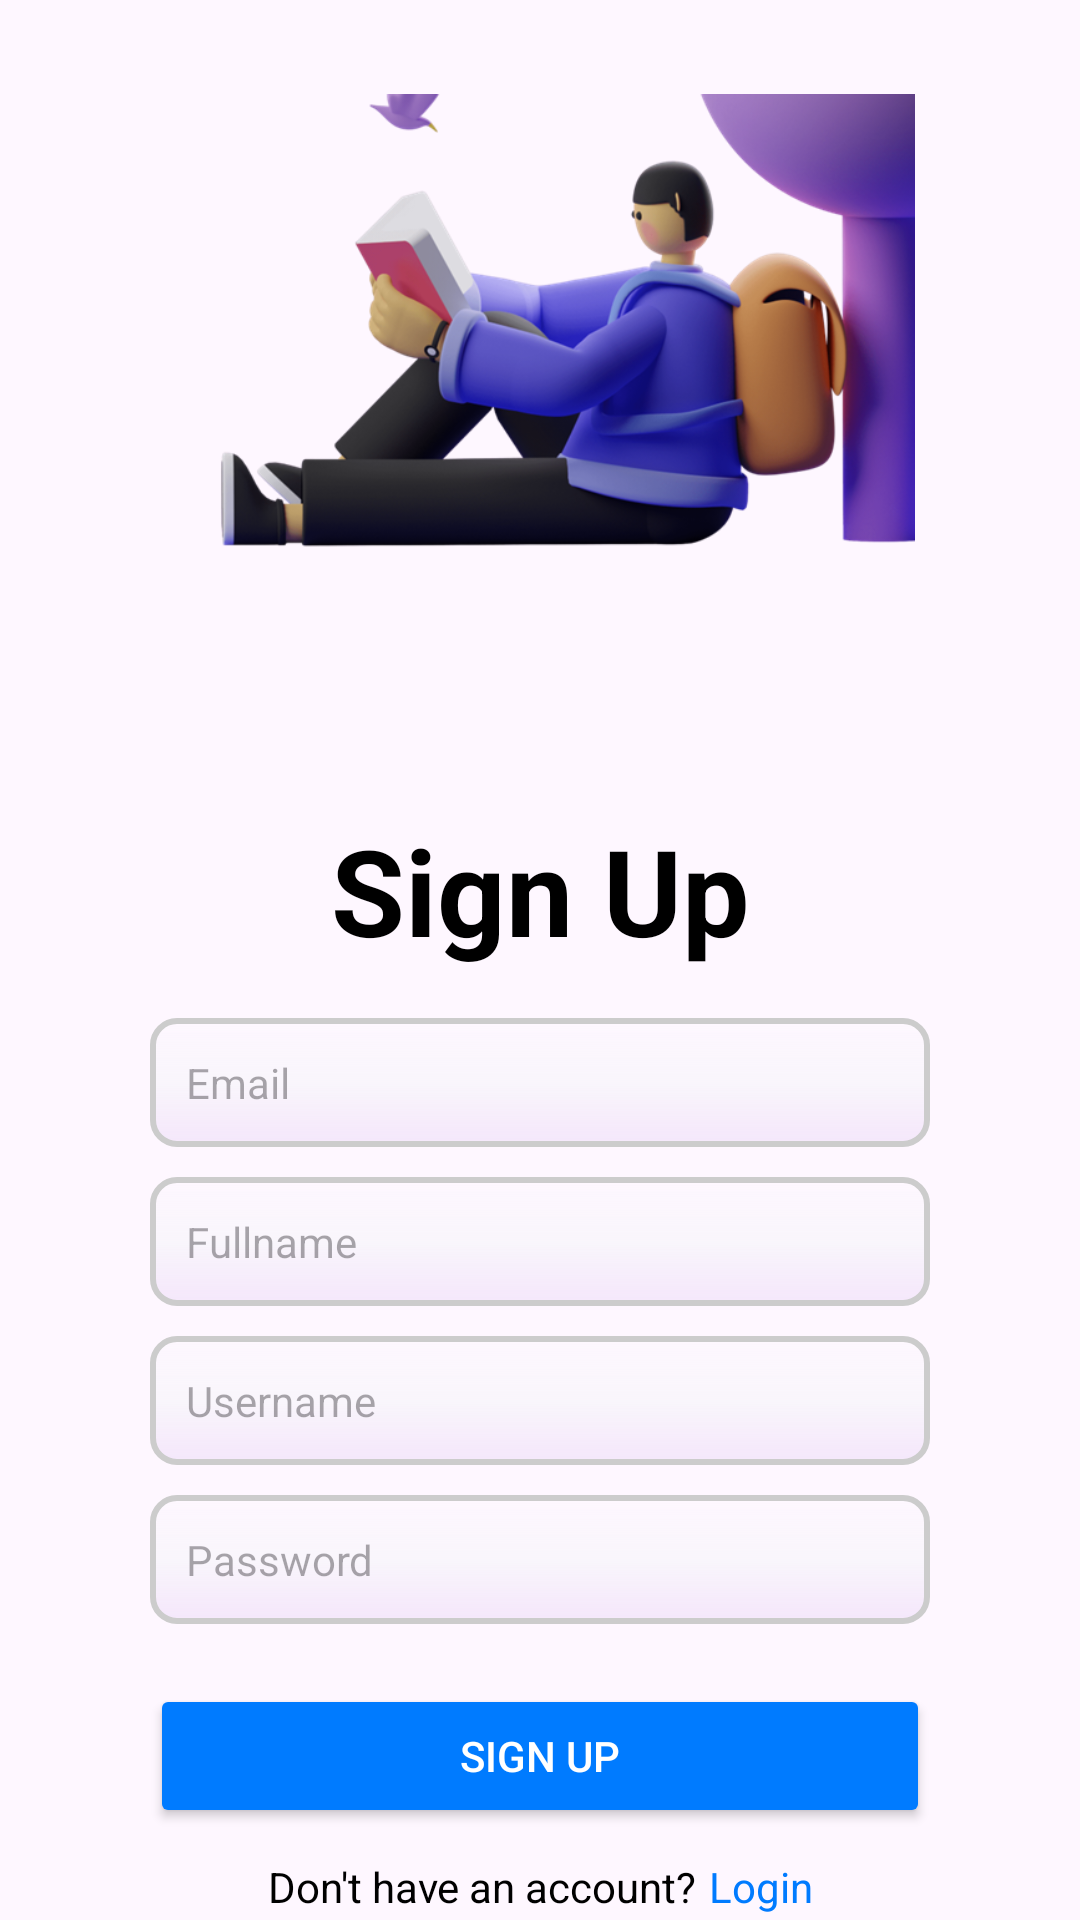

Reconstruct the res/layout file that produces this screen, plus the resources it refers to.
<!-- AndroidManifest.xml: application theme Theme.Login -->
<!-- res/layout/activity_main.xml -->
<?xml version="1.0" encoding="utf-8"?>
<androidx.constraintlayout.widget.ConstraintLayout xmlns:android="http://schemas.android.com/apk/res/android"
    xmlns:app="http://schemas.android.com/apk/res-auto"
    xmlns:tools="http://schemas.android.com/tools"
    android:id="@+id/main"
    android:layout_width="match_parent"
    android:layout_height="match_parent"
    tools:context=".MainActivity">

    <ImageView
        android:id="@+id/signupImage"
        android:layout_width="250dp"
        android:layout_height="250dp"
        android:src="@drawable/picture1"
        app:layout_constraintStart_toStartOf="parent"
        app:layout_constraintEnd_toEndOf="parent"
        app:layout_constraintTop_toTopOf="parent"
        android:layout_marginTop="20dp" />

    <TextView
        android:id="@+id/tvSignUpTitle"
        android:layout_width="wrap_content"
        android:layout_height="wrap_content"
        android:text="@string/sing_up"
        android:textSize="40sp"
        android:textStyle="bold"
        android:textColor="@color/black"
        app:layout_constraintTop_toBottomOf="@id/signupImage"
        app:layout_constraintStart_toStartOf="parent"
        app:layout_constraintEnd_toEndOf="parent"/>

    <EditText
        android:id="@+id/etEmail"
        android:layout_width="0dp"
        android:layout_height="wrap_content"
        android:layout_marginTop="16dp"
        android:textSize="14sp"
        android:hint="@string/email"
        android:inputType="textEmailAddress"
        android:background="@drawable/input_border"
        android:padding="12dp"
        app:layout_constraintTop_toBottomOf="@id/tvSignUpTitle"
        app:layout_constraintStart_toStartOf="parent"
        app:layout_constraintEnd_toEndOf="parent"
        android:layout_marginStart="50dp"
        android:layout_marginEnd="50dp"/>

    <EditText
        android:id="@+id/etFullname"
        android:layout_width="0dp"
        android:layout_height="wrap_content"
        android:layout_marginTop="10dp"
        android:hint="@string/full_name"
        android:textSize="14sp"
        android:inputType="textPersonName"
        android:background="@drawable/input_border"
        android:padding="12dp"
        app:layout_constraintTop_toBottomOf="@id/etEmail"
        app:layout_constraintStart_toStartOf="parent"
        app:layout_constraintEnd_toEndOf="parent"
        android:layout_marginStart="50dp"
        android:layout_marginEnd="50dp"/>

    <EditText
        android:id="@+id/etUsername"
        android:layout_width="0dp"
        android:layout_height="wrap_content"
        android:layout_marginTop="10dp"
        android:hint="@string/user_name"
        android:textSize="14sp"
        android:inputType="text"
        android:background="@drawable/input_border"
        android:padding="12dp"
        app:layout_constraintTop_toBottomOf="@id/etFullname"
        app:layout_constraintStart_toStartOf="parent"
        app:layout_constraintEnd_toEndOf="parent"
        android:layout_marginStart="50dp"
        android:layout_marginEnd="50dp"/>

    <EditText
        android:id="@+id/etPassword"
        android:layout_width="0dp"
        android:layout_height="wrap_content"
        android:layout_marginTop="10dp"
        android:hint="@string/password"
        android:textSize="14sp"
        android:inputType="textPassword"
        android:background="@drawable/input_border"
        android:padding="12dp"
        app:layout_constraintTop_toBottomOf="@id/etUsername"
        app:layout_constraintStart_toStartOf="parent"
        app:layout_constraintEnd_toEndOf="parent"
        android:layout_marginStart="50dp"
        android:layout_marginEnd="50dp"/>

    <Button
        android:id="@+id/btnSignUp"
        android:layout_width="0dp"
        android:layout_height="wrap_content"
        android:layout_marginTop="20dp"
        android:text="@string/sing_up"
        android:backgroundTint="@color/blue"
        android:textColor="@color/white"
        app:layout_constraintTop_toBottomOf="@id/etPassword"
        app:layout_constraintStart_toStartOf="parent"
        app:layout_constraintEnd_toEndOf="parent"
        android:layout_marginStart="50dp"
        android:layout_marginEnd="50dp"/>


    <LinearLayout
        android:layout_width="wrap_content"
        android:layout_height="wrap_content"
        android:layout_marginTop="10dp"
        android:orientation="horizontal"
        app:layout_constraintTop_toBottomOf="@id/btnSignUp"
        app:layout_constraintStart_toStartOf="parent"
        app:layout_constraintEnd_toEndOf="parent">

        
        <TextView
            android:id="@+id/tvDoYouHaveAccount"
            android:layout_width="wrap_content"
            android:layout_height="wrap_content"
            android:text="@string/dont_have_account"
            android:textColor="@color/black"/>

        
        <TextView
            android:id="@+id/tvLogin"
            android:layout_width="wrap_content"
            android:layout_height="wrap_content"
            android:text="@string/login"
            android:textColor="@color/blue"
            android:paddingLeft="4dp"/>
    </LinearLayout>



</androidx.constraintlayout.widget.ConstraintLayout>
<!-- resources referenced by this layout -->
<resources>
  <color name="black">#FF000000</color>
  <color name="blue">#007BFF</color>
  <color name="white">#FFFFFFFF</color>
  <!-- drawable input_border (drawable) -->
  <?xml version="1.0" encoding="utf-8"?>
  <layer-list xmlns:android="http://schemas.android.com/apk/res/android">
  <item>
      <shape android:shape="rectangle"
          >
          <gradient
              android:startColor="#20FFFFFF"
              android:centerColor="#0500CC54"
              android:endColor="#20B379DF"
              android:angle="270" />
          <corners
              android:topLeftRadius="8dp"
              android:topRightRadius="8dp"
              android:bottomLeftRadius="8dp"
              android:bottomRightRadius="8dp"/>
          <stroke
              android:width="2dp"
              android:color="#CCCCCC"/>
      </shape>
  </item>
  </layer-list>
  <!-- drawable picture1: png bitmap (drawable, 250104 bytes) -->
  <string name="dont_have_account">Don\'t have an account?</string>
  <string name="email">Email</string>
  <string name="full_name">Fullname</string>
  <string name="login">Login</string>
  <string name="password">Password</string>
  <string name="sing_up">Sign Up</string>
  <string name="user_name">Username</string>
  <style name="Theme.Login" parent="Base.Theme.Login" />
  <style name="Base.Theme.Login" parent="Theme.Material3.DayNight.NoActionBar">
          
          
      </style>
</resources>
